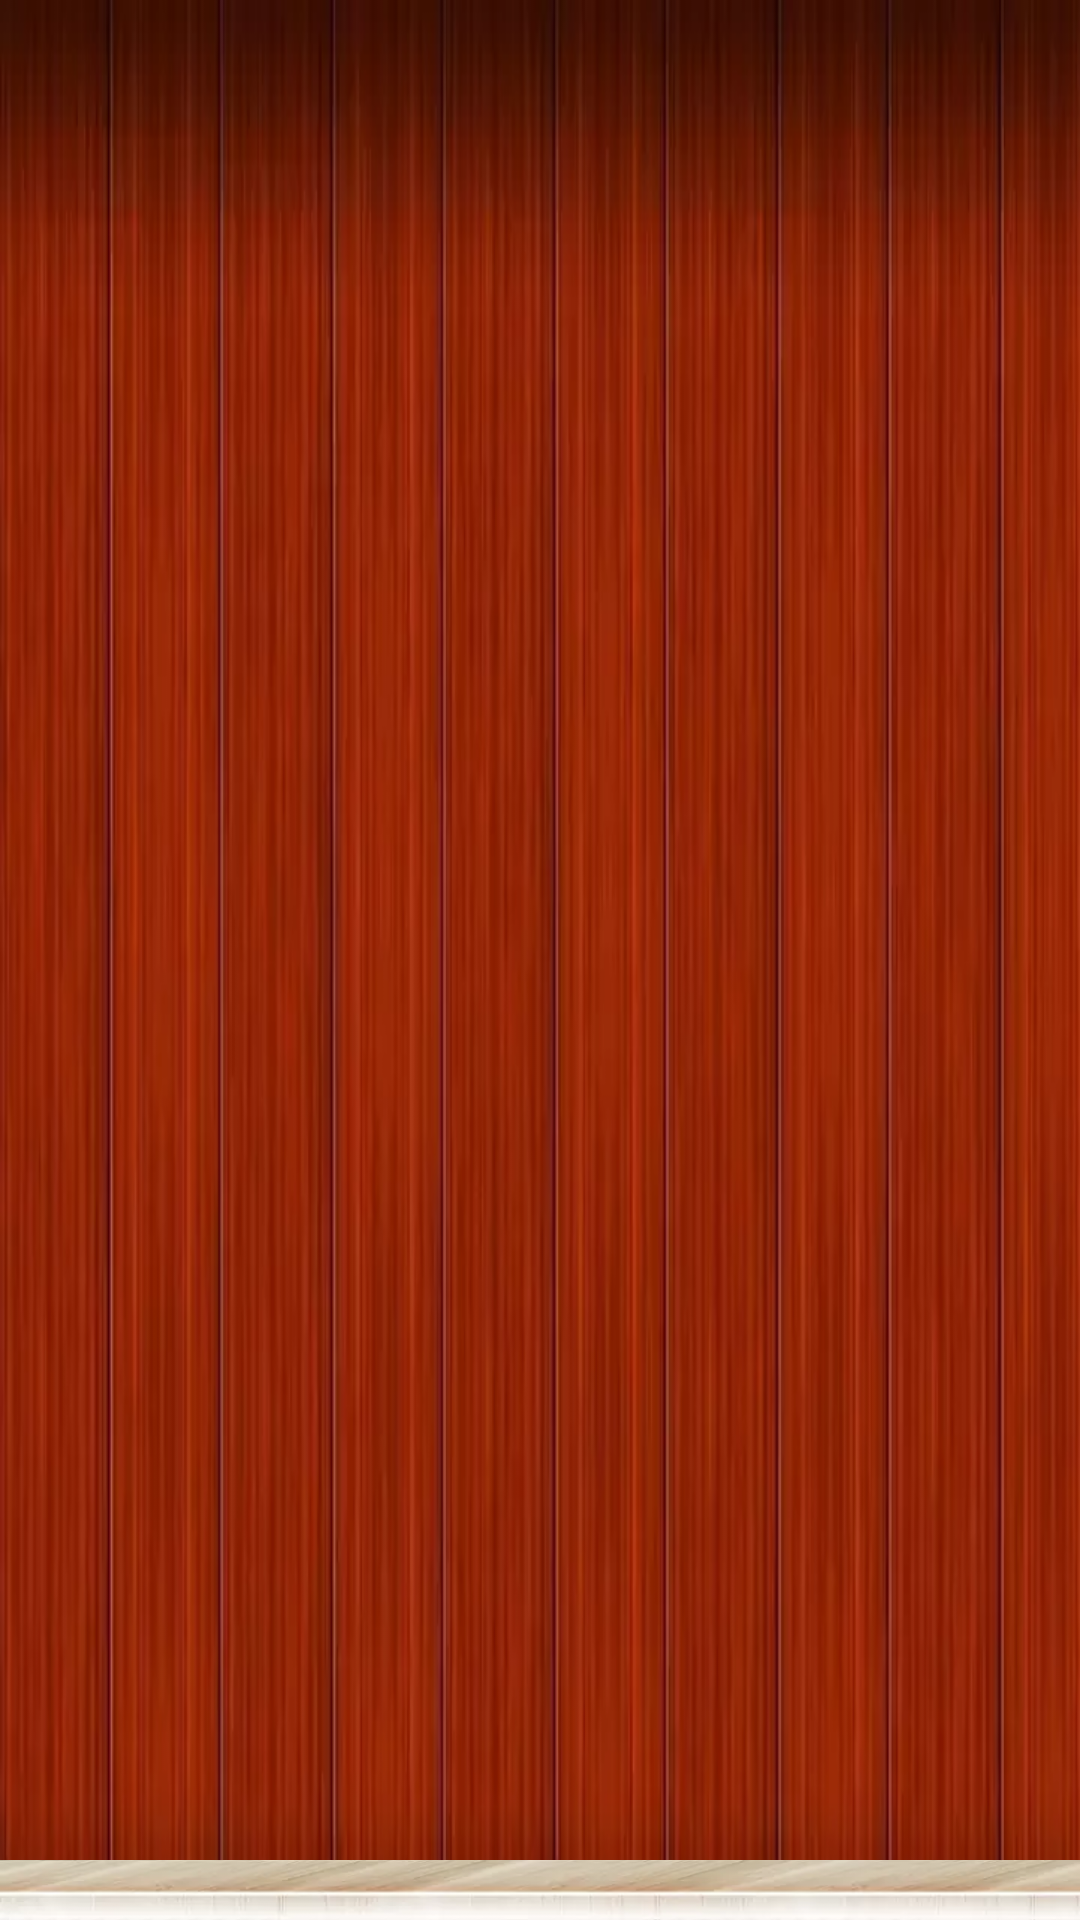

Write the Android layout XML for this screen, with the resource values it uses.
<!-- AndroidManifest.xml: application theme AppTheme -->
<!-- res/layout/bookshelf_list_item.xml -->
<?xml version="1.0" encoding="utf-8"?>
<FrameLayout xmlns:android="http://schemas.android.com/apk/res/android"
              android:layout_width="wrap_content"
              android:layout_height="match_parent"
             android:background="@drawable/bcg_bookshelf"
    >

    <ImageView
        android:id="@+id/ivShelf"
        android:layout_width="match_parent"
        android:layout_height="20dp"
        android:src="@drawable/img_bookshelf_shelf"
        android:scaleType="fitXY"
        android:layout_gravity="bottom"
        android:layout_weight="0"/>

    <LinearLayout
        android:layout_width="match_parent"
        android:layout_height="match_parent"
        android:id="@+id/comicsContainer"
        android:orientation="horizontal"
        android:layout_gravity="top"
        android:gravity="top"
        android:layout_weight="1.0"
        android:paddingBottom="@dimen/comics_cover_padding"
        >
    </LinearLayout>
</FrameLayout>
<!-- resources referenced by this layout -->
<resources>
  <!-- drawable bcg_bookshelf (drawable) -->
  <?xml version="1.0" encoding="utf-8"?>
  <bitmap
      xmlns:android="http://schemas.android.com/apk/res/android"
      android:src="@drawable/img_bookshelf_bcg"
      android:dither="true" />
  <!-- drawable img_bookshelf_shelf: webp bitmap (drawable, 2302 bytes) -->
  <style name="AppTheme" parent="Theme.AppCompat">
          <item name="android:actionBarSize">@dimen/actionbar_height</item>
          <item name="actionBarSize">@dimen/actionbar_height</item>
          <item name="actionBarStyle">@style/AppTheme.ActionBar</item>
      </style>
  <!-- drawable img_bookshelf_bcg: webp bitmap (drawable, 8394 bytes) -->
  <style name="AppTheme.ActionBar" parent="@style/Widget.AppCompat.ActionBar">
          <item name="background">@drawable/bcg_action_bar</item>
      </style>
  <!-- drawable bcg_action_bar (drawable) -->
  <vector xmlns:android="http://schemas.android.com/apk/res/android"
      xmlns:aapt="http://schemas.android.com/aapt"
      android:width="180dp"
      android:height="23dp"
      android:viewportWidth="180"
      android:viewportHeight="23">
  
      <path android:pathData="M0, 23l0, -23l180, 0l0, 23z">
          <aapt:attr name="android:fillColor">
              <gradient
                  android:endX="180"
                  android:endY="0"
                  android:startX="0"
                  android:startY="0"
                  android:type="linear">
  
                  <item
                      android:color="#DDBF00"
                      android:offset="0" />
                  <item
                      android:color="#CF3901"
                      android:offset="0.1974" />
  
                  <item
                      android:color="#DDBF00"
                      android:offset="0.8" />
                  <item
                      android:color="#CF3901"
                      android:offset="1" />
              </gradient>
          </aapt:attr>
      </path>
  </vector>
</resources>
